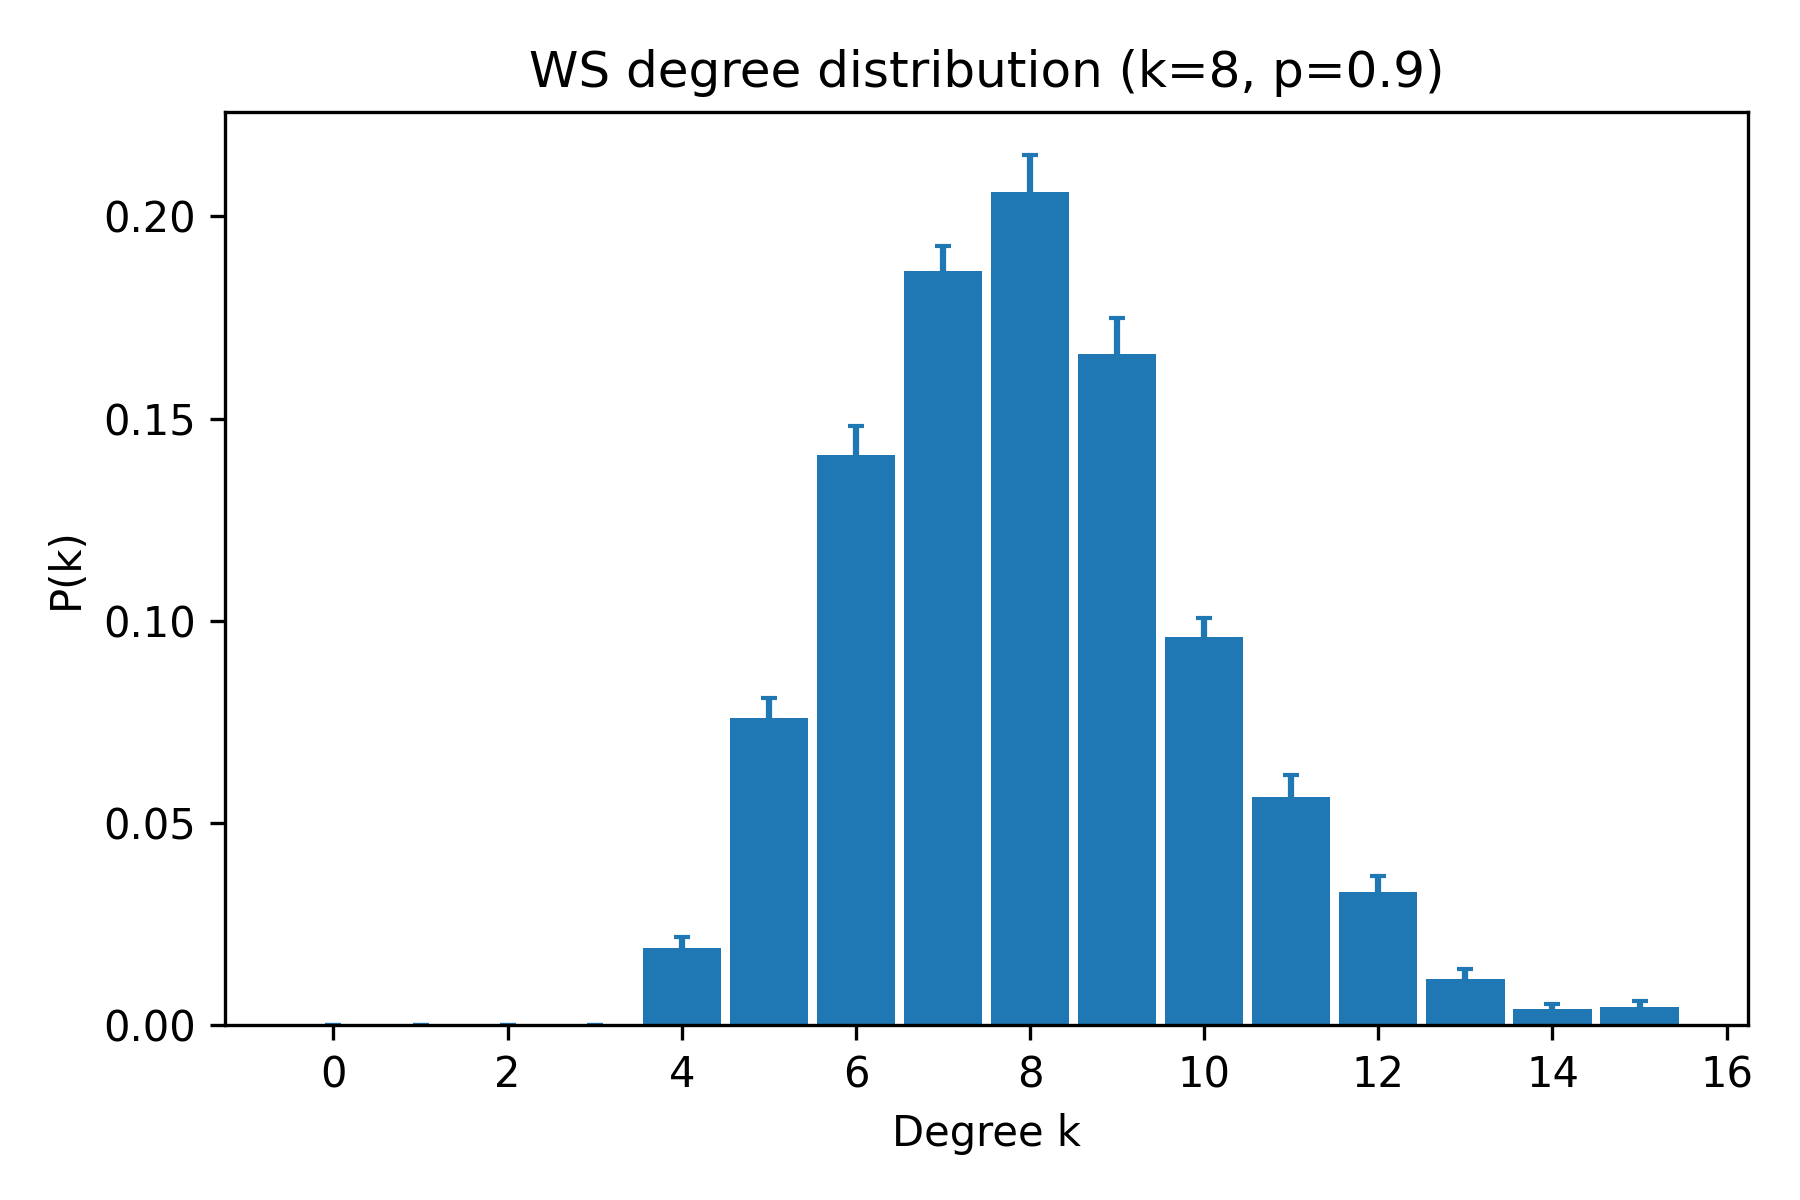

Data behind this chart, as committed beside it:
k, pk_mean, pk_sem
0, 0.0, 0.0
1, 0.0, 0.0
2, 0.0, 0.0
3, 0.0, 0.0
4, 0.019, 0.002893
5, 0.076, 0.004888
6, 0.141, 0.007287
7, 0.1865, 0.006168
8, 0.206, 0.009073
9, 0.166, 0.008927
10, 0.096, 0.004724
11, 0.0565, 0.005245
12, 0.033, 0.00398
13, 0.0115, 0.002436
14, 0.004, 0.001338
15, 0.0045, 0.001535
